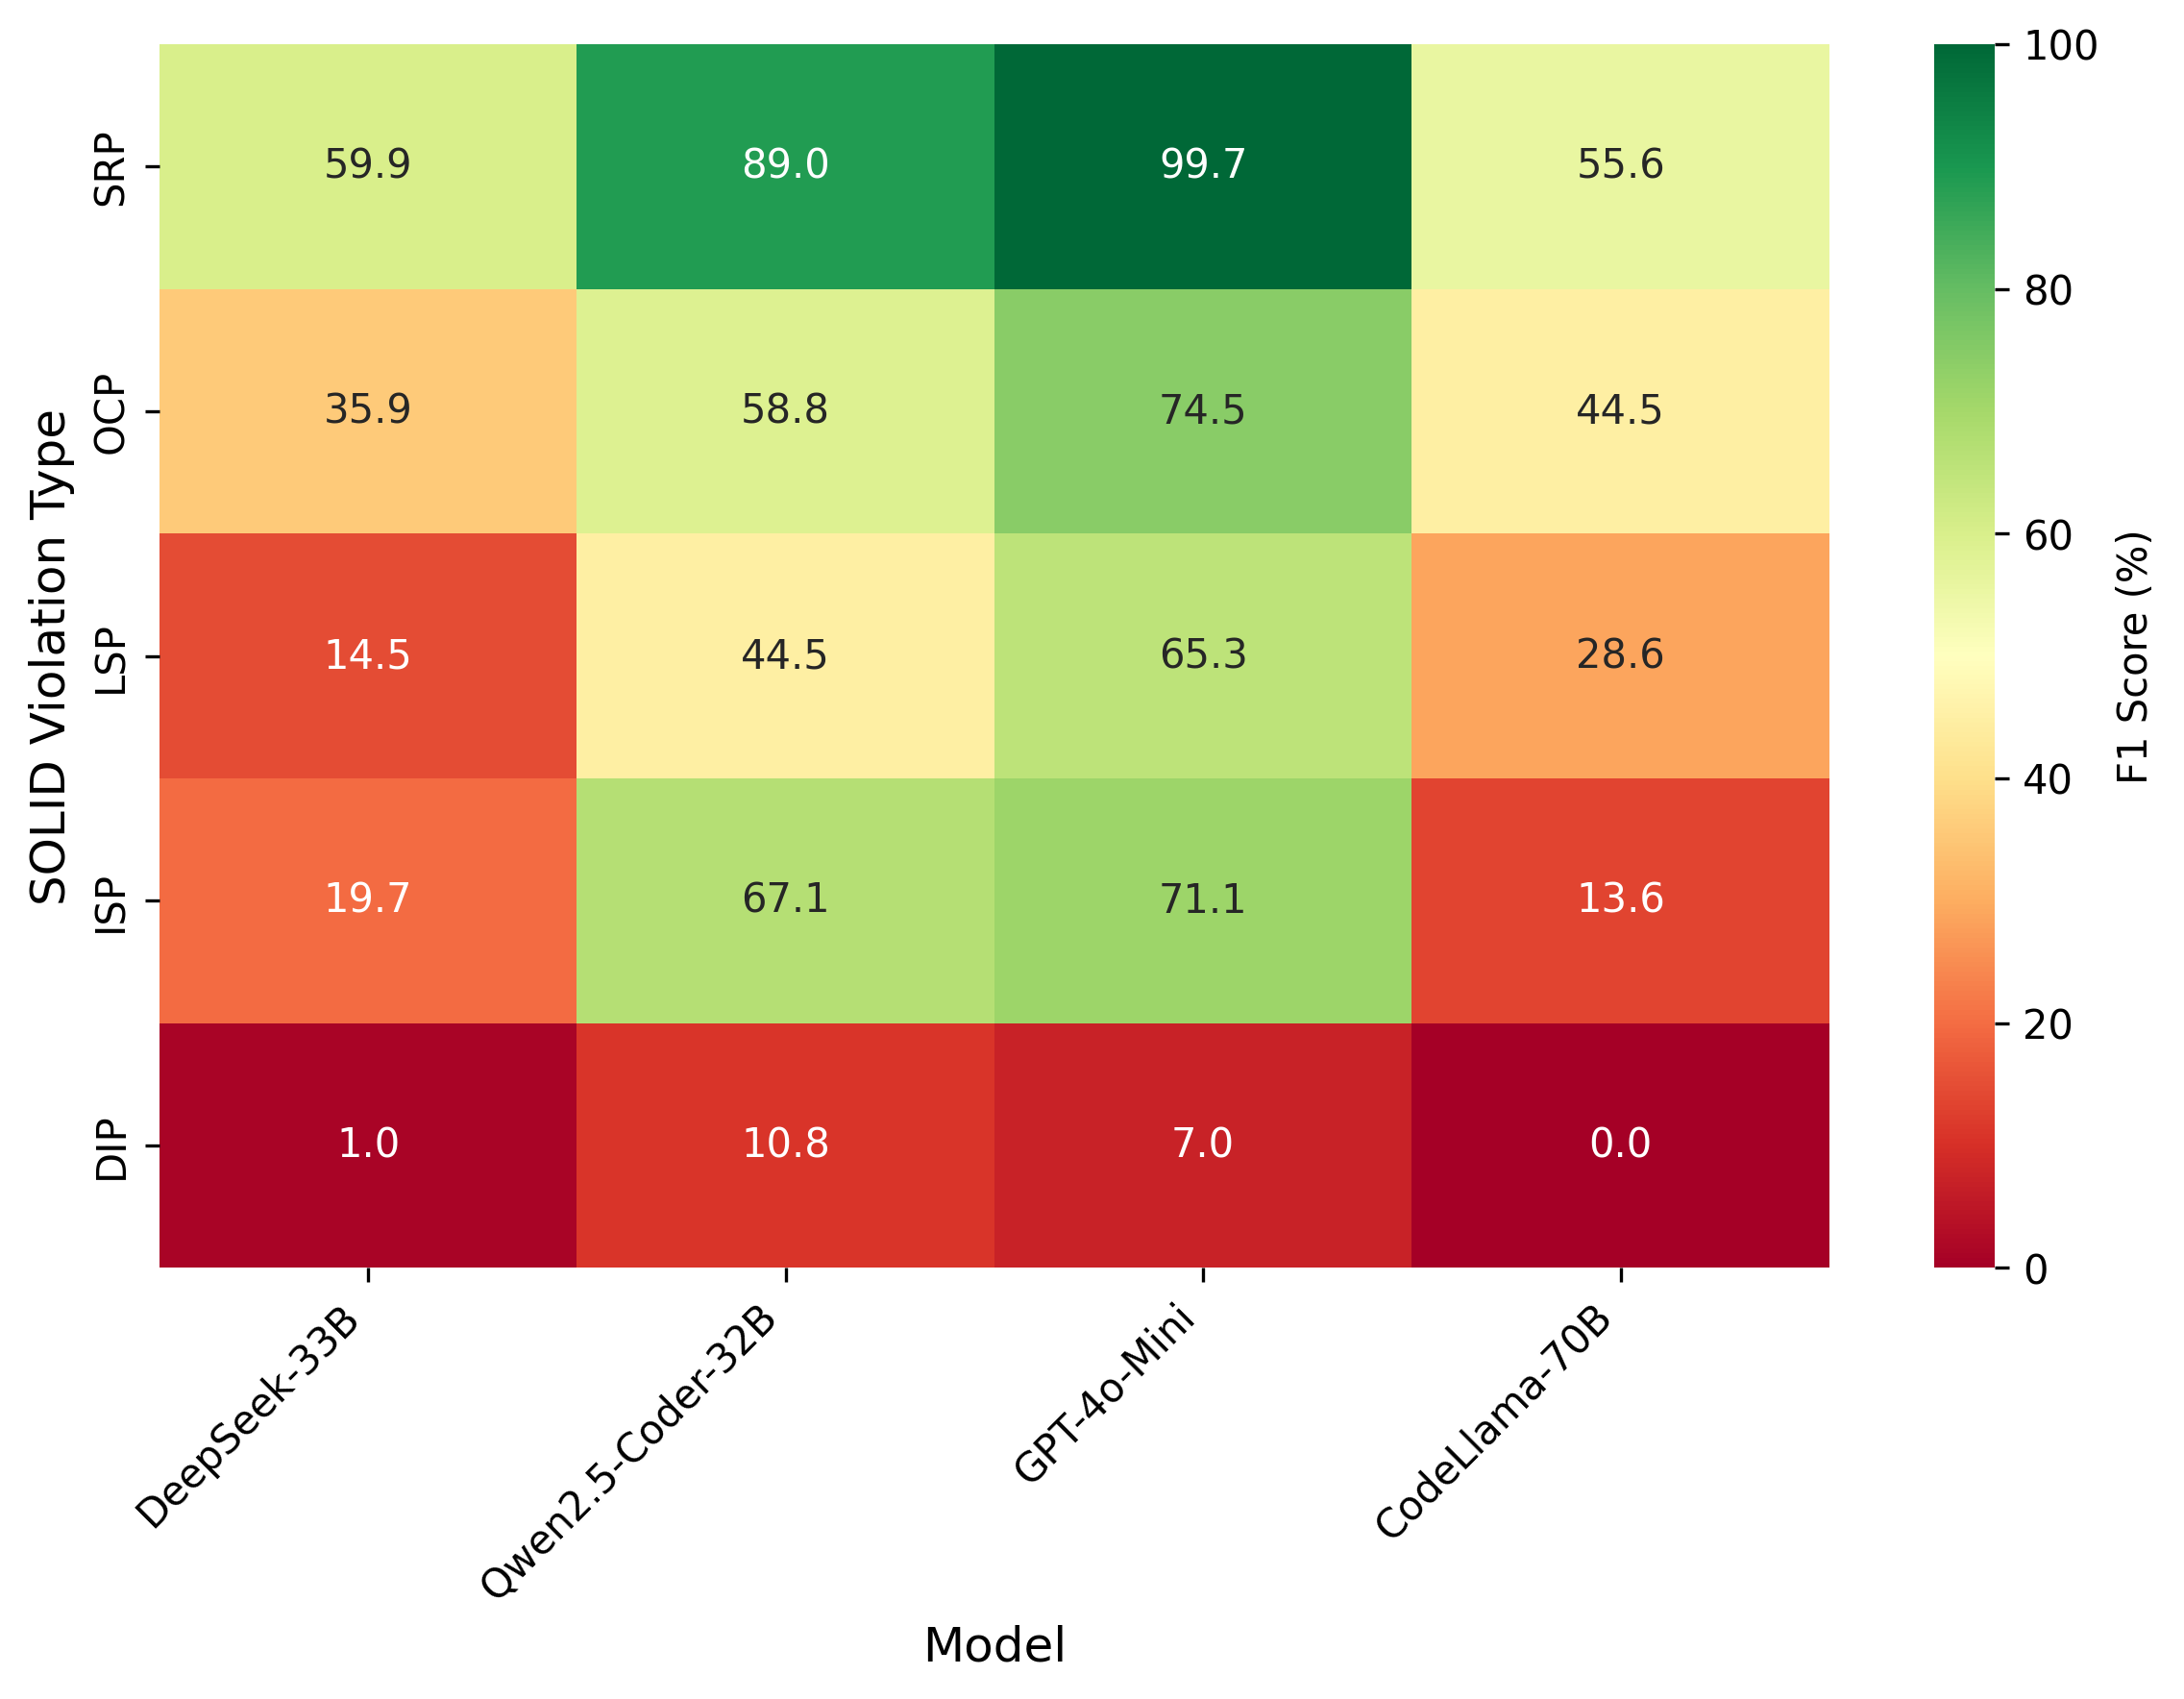

The data file committed next to this chart (first rows):
, DeepSeek-33B, Qwen2.5-Coder-32B, GPT-4o-Mini, CodeLlama-70B
SRP, 59.85, 89.02, 99.74, 55.64
OCP, 35.9, 58.82, 74.51, 44.53
LSP, 14.49, 44.53, 65.26, 28.57
ISP, 19.72, 67.13, 71.14, 13.59
DIP, 1.036, 10.84, 7.035, 0.0
